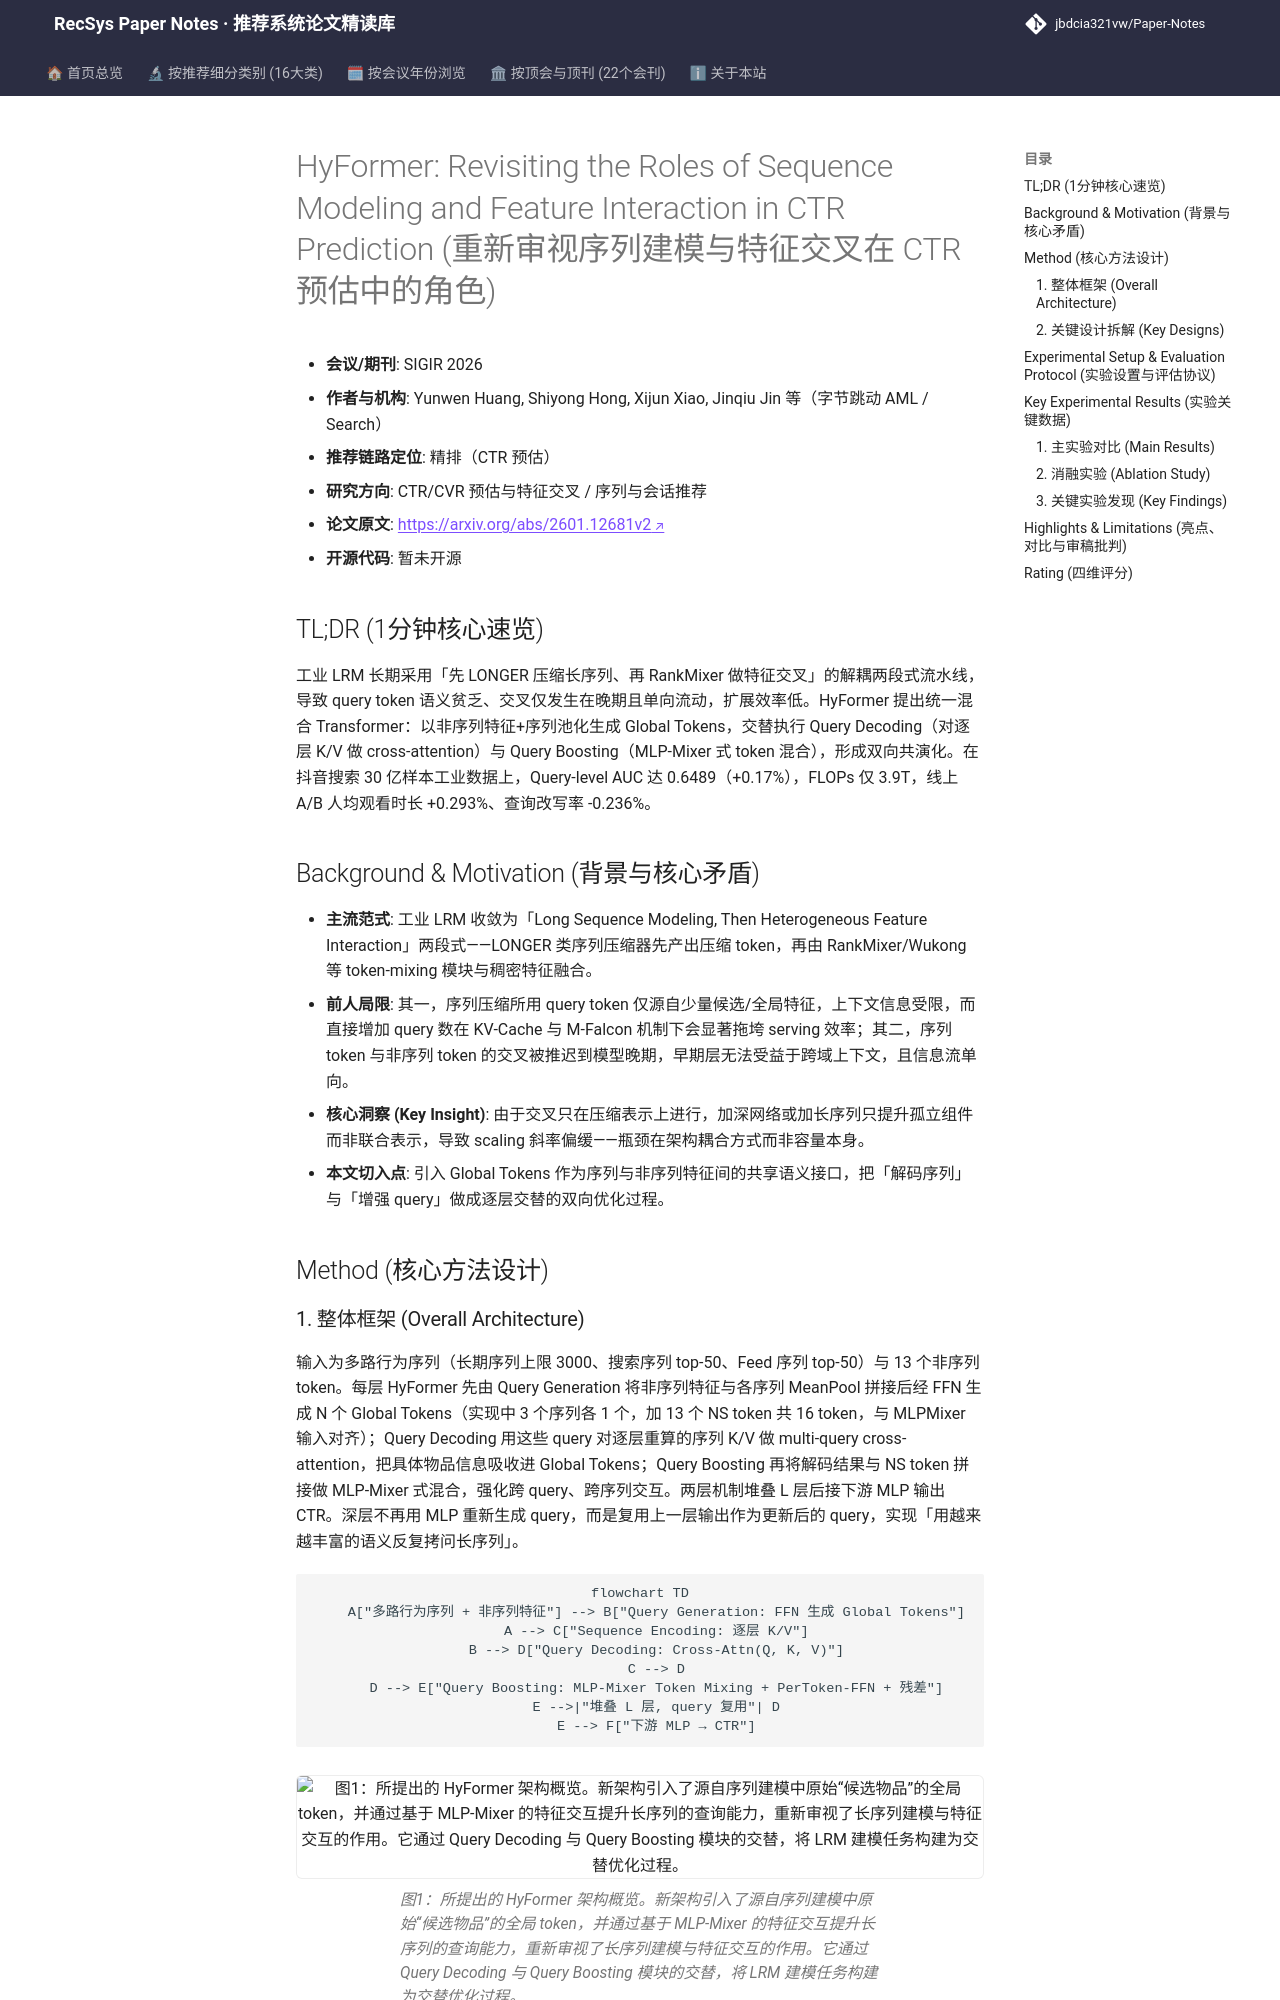

repository: jbdcia321vw/Paper-Notes · page: venues/SIGIR/2026/ctr_feature_interaction/hyformer_revisiting_the_roles_of_sequence_modeling_and_feature_interaction_/index.html · generator: mkdocs

---
title: "[Paper Note] HyFormer: Revisiting the Roles of Sequence Modeling and Feature Interaction in CTR Prediction"
description: "[SIGIR 2026][CTR预估与特征交叉] 用 Global Tokens 交替执行 Query Decoding 与 Query Boosting，统一长序列建模与特征交叉，AUC 提升 0.17% 且 FLOPs 仅 3.9T。"
tags:
  - SIGIR 2026
  - CTR预估与特征交叉
  - 精排
  - 长序列建模
  - 统一架构
date: 2026-11-13
venue: SIGIR
year: 2026
paper_url: "https://arxiv.org/abs/2601.12681v2"
code_url: ""
categories:
  - ctr_feature_interaction
  - sequential_rec
---

# HyFormer: Revisiting the Roles of Sequence Modeling and Feature Interaction in CTR Prediction (重新审视序列建模与特征交叉在 CTR 预估中的角色)

- **会议/期刊**: SIGIR 2026
- **作者与机构**: Yunwen Huang, Shiyong Hong, Xijun Xiao, Jinqiu Jin 等（字节跳动 AML / Search）
- **推荐链路定位**: 精排（CTR 预估）
- **研究方向**: CTR/CVR 预估与特征交叉 / 序列与会话推荐
- **论文原文**: [https://arxiv.org/abs/2601.12681v2](https://arxiv.org/abs/2601.12681v2)
- **开源代码**: 暂未开源

## TL;DR (1分钟核心速览)

工业 LRM 长期采用「先 LONGER 压缩长序列、再 RankMixer 做特征交叉」的解耦两段式流水线，导致 query token 语义贫乏、交叉仅发生在晚期且单向流动，扩展效率低。HyFormer 提出统一混合 Transformer：以非序列特征+序列池化生成 Global Tokens，交替执行 Query Decoding（对逐层 K/V 做 cross-attention）与 Query Boosting（MLP-Mixer 式 token 混合），形成双向共演化。在抖音搜索 30 亿样本工业数据上，Query-level AUC 达 0.6489（+0.17%），FLOPs 仅 3.9T，线上 A/B 人均观看时长 +0.293%、查询改写率 -0.236%。

## Background & Motivation (背景与核心矛盾)

- **主流范式**: 工业 LRM 收敛为「Long Sequence Modeling, Then Heterogeneous Feature Interaction」两段式——LONGER 类序列压缩器先产出压缩 token，再由 RankMixer/Wukong 等 token-mixing 模块与稠密特征融合。
- **前人局限**: 其一，序列压缩所用 query token 仅源自少量候选/全局特征，上下文信息受限，而直接增加 query 数在 KV-Cache 与 M-Falcon 机制下会显著拖垮 serving 效率；其二，序列 token 与非序列 token 的交叉被推迟到模型晚期，早期层无法受益于跨域上下文，且信息流单向。
- **核心洞察 (Key Insight)**: 由于交叉只在压缩表示上进行，加深网络或加长序列只提升孤立组件而非联合表示，导致 scaling 斜率偏缓——瓶颈在架构耦合方式而非容量本身。
- **本文切入点**: 引入 Global Tokens 作为序列与非序列特征间的共享语义接口，把「解码序列」与「增强 query」做成逐层交替的双向优化过程。

## Method (核心方法设计)
